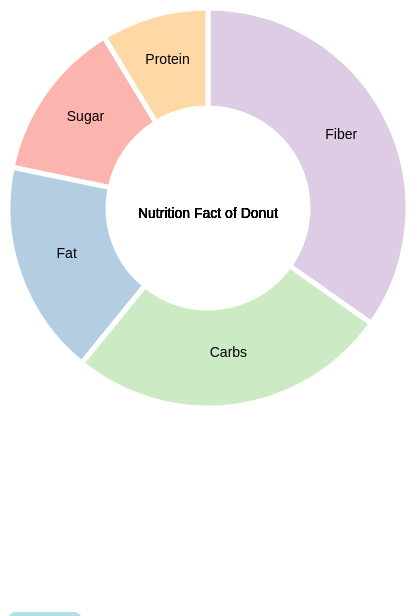
D3 v6 page, settled after 360 driven frames (6 s of simulated time); the page loaded 1 data file(s).



        const data = d3.csv("nutrition.csv").then (dataset =>{
            console.log(dataset);

			//create the artboard
			  const svg = d3.select('svg');
    		const w=60;

    		const outerRadius = 200;
            const innerRadius = 100;

            const arcs = d3.arc()  
                           .innerRadius(innerRadius)//required 
                           .outerRadius(outerRadius)
   				 

   			//set the pie chart radius
			//const radius = 200;
			//const g = svg.append('g')
					//.attr('transform', `translate(${width/2}, ${height/2})`);

			//const label = d3.arc()
						//.outerRadius(radius)
						//.innerRadius(radius - 90);

			//set the pie chart color
			const color = d3.scaleOrdinal(d3.schemePastel1);

			//create the pie chart
			const pie = d3.pie()
						//.sort(null)
						.value(d => d.value);

			//make a donut
			//const path = d3.arc()
						//.outerRadius(radius)
						//.innerRadius(100);

			

			//const pies = g.selectAll('.arc')
						//.data(pie(data))
						//.enter()
						//.append('g')
						//.attr('class', 'arc');
						const tooltip =d3.select("body")
                        	 .append("div")
                        	 .attr("id", "tooltip")
                        	 .style("opacity", 50);

						const groups = svg.selectAll("g.arc")
                              .data(pie(dataset))//give data to our pie generator
                              .enter()
                              .append("g")
                              .attr("class", "arc")
                              .attr("transform", "translate(" + outerRadius + "," + outerRadius + ")")

                             // console.log(groups)

                              .on("mouseover", (event,d)=>{
                                d3.select ("#tooltip")
                                .transition()
                                .duration(300)
                                .style("opacity", 1)
                                .style("left", (event.clientX + 2) + "px")
                               .style("top", (event.clientY + 2) + "px")
                               .text(d.data.name+ " " +d.data.value+ "g");
                           		})

                              .on("mouseout",(event, d)=>{
                              	d3.select("#tooltip")
                              	.transition()
                              	.style("opacity",0);
                            	})
                            
                          	  .on("mousemove", (event, d) =>{
                          	 	d3.select("#tooltip")
                          	 	.style("left", (event.pageX + 2) + "px")
                          	 	.style("top", (event.pageY + 2) + "px")
                         		})



						groups.append('path')
							.attr('fill', d => color(d.data.value))
							.attr('d', arcs)
              .style('stroke', 'white')
              .style('stroke-width', 5);

						groups.append("text")
                 	   		 .attr("transform", d=> "translate(" + arcs.centroid(d) + ")")
                			 .attr("text-anchor", "middle")
                 			 .attr("class", "labels")
                 			 .text(d=>d.data.name);

                 		groups.append("text")
                 		 .attr("text-anchor", "middle")
                 		 .attr("text-align","center")
                 		 .attr("font-family","sans-serif")
                 		 .attr("font-size","14px")
                  		.attr('y', 10)
                 		 .text('Nutrition Fact of Donut')

                  })



  			

### data: nutrition.csv
name, value
Sugar, 15
Fat, 20
Carbs, 30
Fiber, 40
Protein, 10